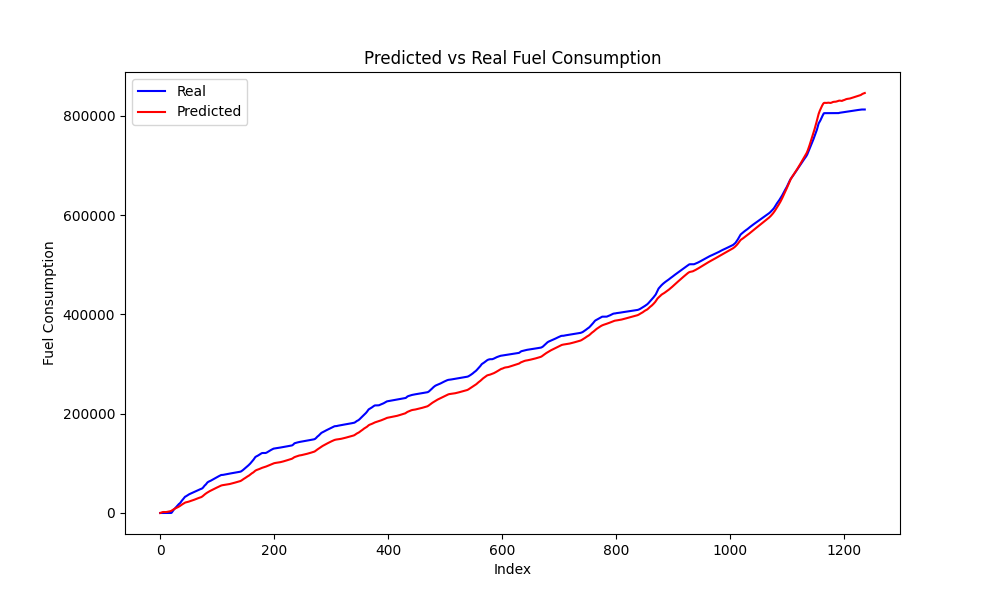

Source data for this figure (header and first rows):
Speed, Actual, Predicted
0.0, 0.0, -30.95
0.0, 0.0, 270.3
0.0, 0.0, 786.7
0.0, 0.0, 1319
0.0, 0.0, 1721
0.0, 0.0, 1938
0.0, 0.0, 1990
0.0, 0.0, 1940
0.0, 0.0, 1863
0.0, 0.0, 1823
0.0, 0.0, 1862
0.0, 0.0, 1997
0.0, 0.0, 2219
0.0, 0.0, 2498
0.0, 0.0, 2787
0.0, 0.0, 3042
0.0, 0.0, 3236
0.0, 0.0, 3390
0.0, 0.0, 3600
0.0, 28.06, 4031
0.0, 502.8, 4793
0.0, 2200, 5685
0.0, 3902, 6502
0.0, 5651, 7191
0.0, 6897, 7789
0.0, 8110, 8348
0.0, 9224, 8888
0.0, 10393, 9422
0.0, 11649, 9977
0.0, 13189, 10553
0.3492, 14536, 11142
4.707, 16069, 11731
7.03, 17205, 12319
7.956, 18315, 12951
8.695, 18921, 13683
11, 20237, 14522
12.78, 21615, 15386
13.57, 23417, 16199
13.62, 24894, 16939
13.34, 26188, 17641
13.28, 27605, 18359
13.35, 28985, 19114
13.43, 30583, 19875
13.48, 31921, 20563
12.4, 33029, 21087
9.748, 33460, 21447
6.655, 34201, 21714
4.635, 34979, 21956
1.532, 35819, 22214
0.02655, 36562, 22512
0.0, 37271, 22851
0.0, 37842, 23226
0.0, 38371, 23611
0.0, 38866, 23994
0.0, 39407, 24374
0.0, 39873, 24755
0.0, 40438, 25144
0.0, 40951, 25548
0.0, 41481, 25962
0.0, 42008, 26384
... 1,178 more rows
